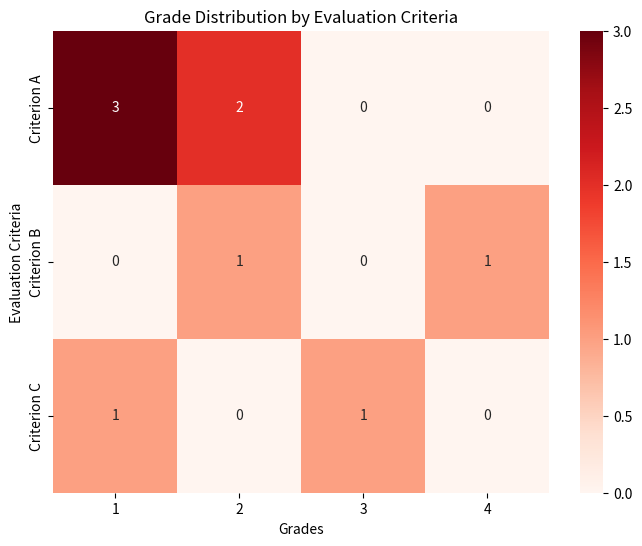

Here is the Python script that generated this plot:
import matplotlib.pyplot as plt
import numpy as np
import seaborn as sns

# Example data
criteria = ['Criterion A', 'Criterion B', 'Criterion C', 'Criterion A', 'Criterion B', 'Criterion C','Criterion A','Criterion A','Criterion A','Criterion A']
grades = [1, 2, 3, 2, 4, 1,1,1,2]

# Construct a frequency matrix
unique_criteria = sorted(set(criteria))
grade_scale = [1, 2, 3, 4]
frequency_matrix = np.zeros((len(unique_criteria), len(grade_scale)))

for criterion, grade in zip(criteria, grades):
    row = unique_criteria.index(criterion)
    col = grade_scale.index(grade)
    frequency_matrix[row, col] += 1

# Create the heatmap
plt.figure(figsize=(8, 6))
sns.heatmap(frequency_matrix, annot=True, fmt=".0f", cmap="Reds", xticklabels=grade_scale, yticklabels=unique_criteria)
plt.xlabel('Grades')
plt.ylabel('Evaluation Criteria')
plt.title('Grade Distribution by Evaluation Criteria')
plt.show()